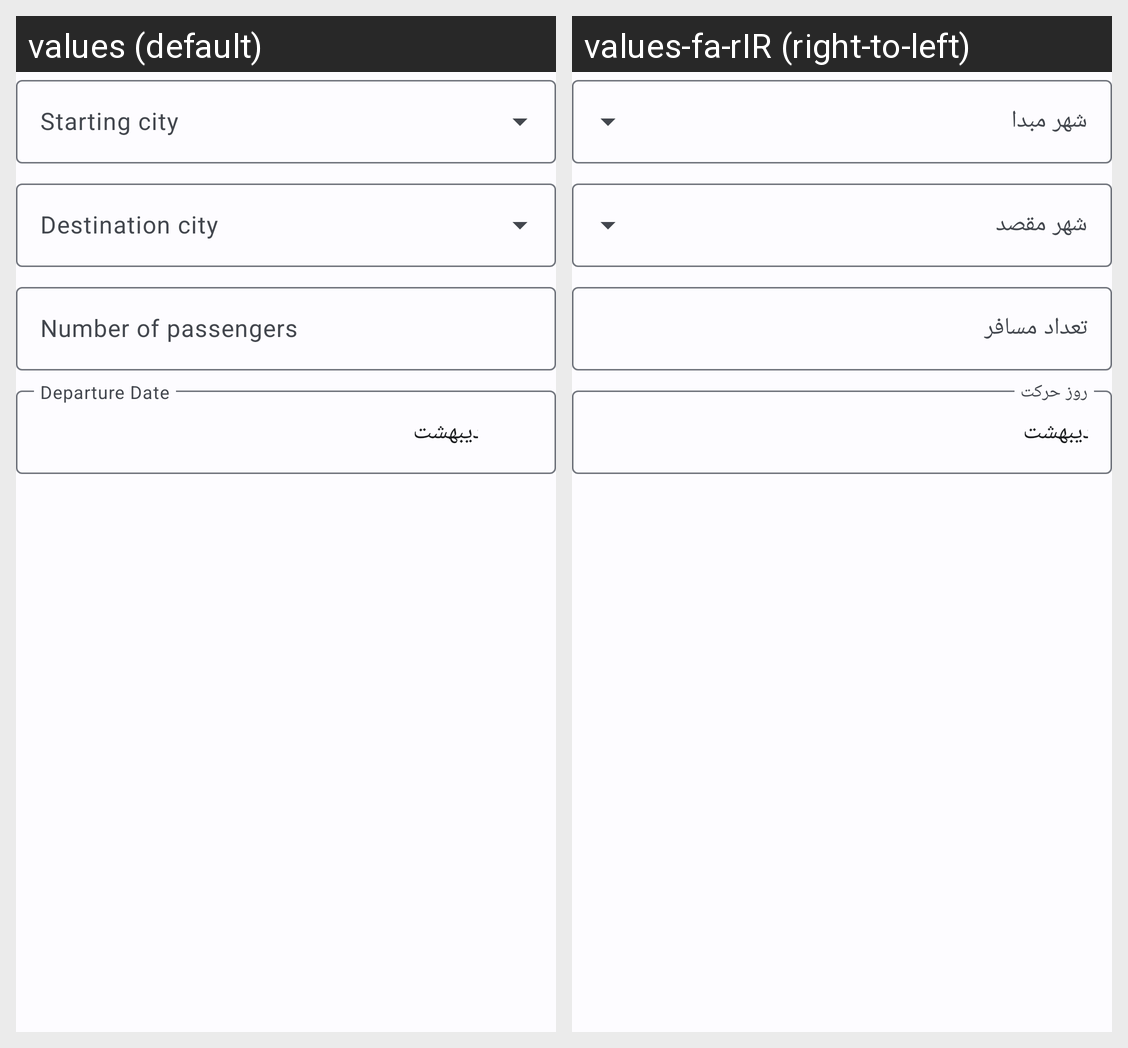

Strings drawn on this Android screen and how each of the app's shown locales translates them:
Android screen res/layout/flight_fragment_ticket_search.xml rendered under 2 locales, left to right: values (default), values-fa-rIR (right-to-left). Device: Nexus 5 (rendered at 1080×1920; each locale shown at half size, 540×960, under a caption strip naming it); theme Theme.MyApplication.
Strings drawn on this screen, with the default value and each locale's value (text and hints the layout hard-codes, and strings that could not be matched under every locale, appear in the picture but are not listed):

starting_city
  values: Starting city
  values-fa-rIR: شهر مبدا

destination_city
  values: Destination city
  values-fa-rIR: شهر مقصد

number_of_passengers
  values: Number of passengers
  values-fa-rIR: تعداد مسافر

departure_date
  values: Departure Date
  values-fa-rIR: روز حرکت
